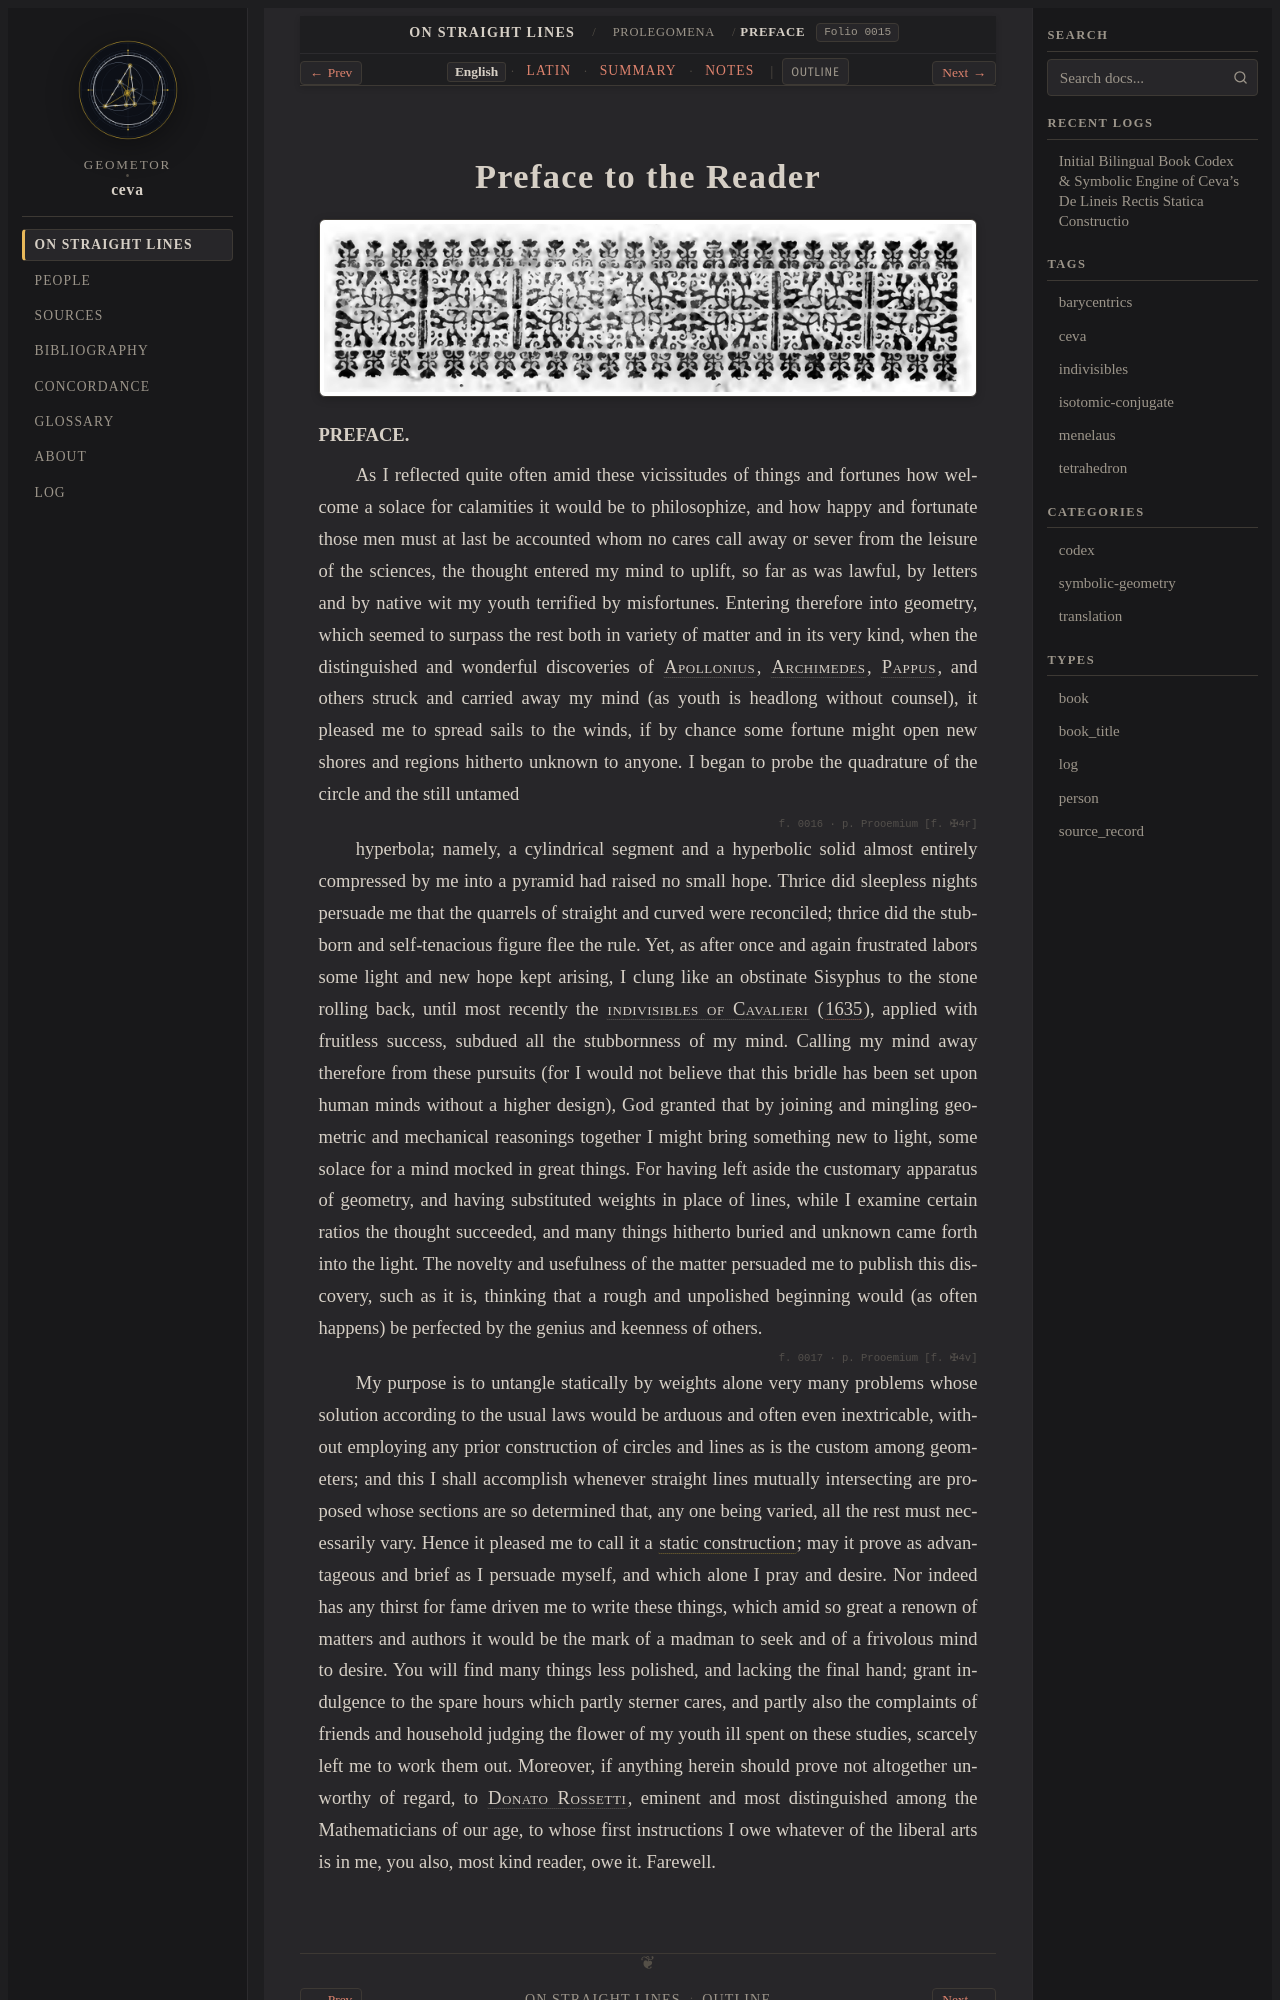

repository: geometor/ceva · page: de_lineis_rectis/statica_prolegomena/prooemium/index.html · generator: sphinx

:layout: book
:order: 3
:canonical_id: statica_prolegomena_prooemium
:breadcrumb_title: Preface
:folio: 0015
:tracks: English: index | Latin: la | Summary: summary | Notes: notes

.. _statica-prolegomena-prooemium:
.. _statica-prolegomena-prooemium-en:
